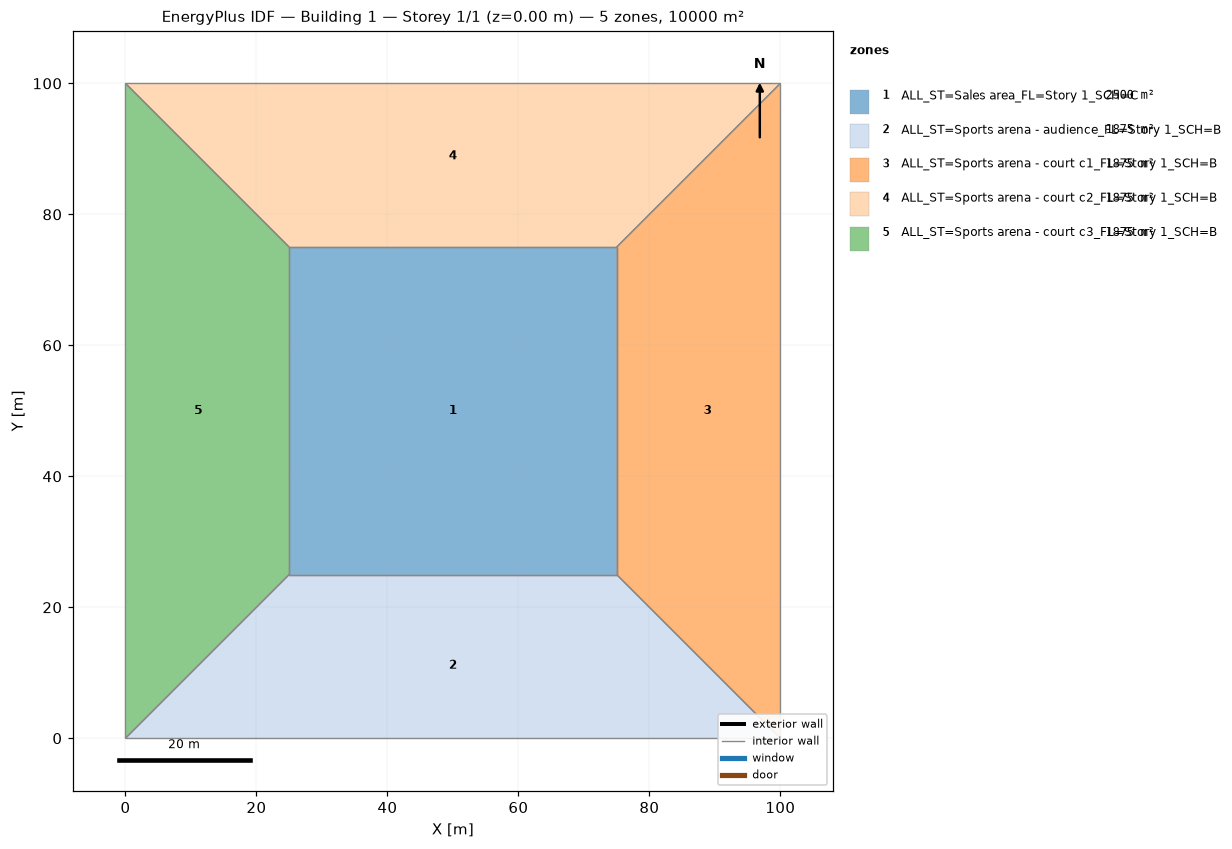
=== STOREY PLAN SPEC (per zone: floor XY polygon, exterior-wall plan segments, windows/doors) ===
zone 1: ALL_ST=Sales area_FL=Story 1_SCH=C  (2500.0 m²)
  floor: (25.00, 25.00) (25.00, 75.00) (75.00, 75.00) (75.00, 25.00)
  interior walls: 4
zone 2: ALL_ST=Sports arena - audience_FL=Story 1_SCH=B  (1875.0 m²)
  floor: (100.00, 0.00) (0.00, 0.00) (25.00, 25.00) (75.00, 25.00)
  interior walls: 4
zone 3: ALL_ST=Sports arena - court c1_FL=Story 1_SCH=B  (1875.0 m²)
  floor: (100.00, 100.00) (100.00, 0.00) (75.00, 25.00) (75.00, 75.00)
  interior walls: 4
zone 4: ALL_ST=Sports arena - court c2_FL=Story 1_SCH=B  (1875.0 m²)
  floor: (0.00, 100.00) (100.00, 100.00) (75.00, 75.00) (25.00, 75.00)
  interior walls: 4
zone 5: ALL_ST=Sports arena - court c3_FL=Story 1_SCH=B  (1875.0 m²)
  floor: (0.00, 0.00) (0.00, 100.00) (25.00, 75.00) (25.00, 25.00)
  interior walls: 4

=== DERIVED (storey summary) ===
Building: Building 1
Storey: 1 of 1  (floor level z = 0.00 m)
Storey gross floor area: 10000.0 m²
Zones on this storey: 5
  - ALL_ST=Sales area_FL=Story 1_SCH=C: floor 2500.0 m²
  - ALL_ST=Sports arena - audience_FL=Story 1_SCH=B: floor 1875.0 m²
  - ALL_ST=Sports arena - court c1_FL=Story 1_SCH=B: floor 1875.0 m²
  - ALL_ST=Sports arena - court c2_FL=Story 1_SCH=B: floor 1875.0 m²
  - ALL_ST=Sports arena - court c3_FL=Story 1_SCH=B: floor 1875.0 m²
Zone adjacency (shared interzone walls):
  - ALL_ST=Sales area_FL=Story 1_SCH=C ↔ ALL_ST=Sports arena - audience_FL=Story 1_SCH=B
  - ALL_ST=Sales area_FL=Story 1_SCH=C ↔ ALL_ST=Sports arena - court c1_FL=Story 1_SCH=B
  - ALL_ST=Sales area_FL=Story 1_SCH=C ↔ ALL_ST=Sports arena - court c2_FL=Story 1_SCH=B
  - ALL_ST=Sales area_FL=Story 1_SCH=C ↔ ALL_ST=Sports arena - court c3_FL=Story 1_SCH=B
  - ALL_ST=Sports arena - audience_FL=Story 1_SCH=B ↔ ALL_ST=Sports arena - court c1_FL=Story 1_SCH=B
  - ALL_ST=Sports arena - audience_FL=Story 1_SCH=B ↔ ALL_ST=Sports arena - court c3_FL=Story 1_SCH=B
  - ALL_ST=Sports arena - court c1_FL=Story 1_SCH=B ↔ ALL_ST=Sports arena - court c2_FL=Story 1_SCH=B
  - ALL_ST=Sports arena - court c2_FL=Story 1_SCH=B ↔ ALL_ST=Sports arena - court c3_FL=Story 1_SCH=B